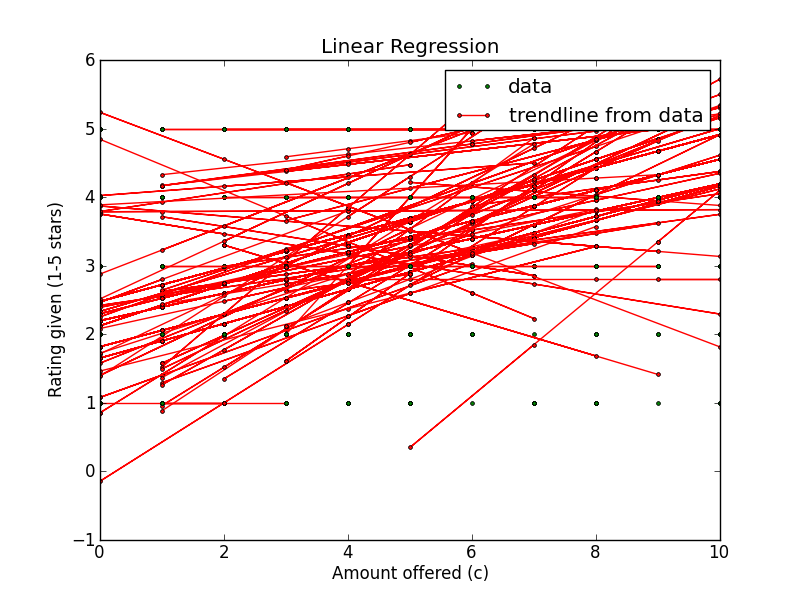

The table this chart was drawn from, first rows:
Amount offered, Rating Left, Accepted offer?, Turker ID
8, 5, False, A8OLIEAMRS7T2
3, 5, False, A8OLIEAMRS7T2
10, 5, True, A8OLIEAMRS7T2
0, 1, True, A8OLIEAMRS7T2
9, 5, True, A8OLIEAMRS7T2
